Run: headless pygame with SDL's dummy video driver; simulated clock (each Clock.tick advances the game by its frame time, no real sleeping); random seed 0; keys injected as events and as key.get_pressed() state; mouse plan: one left click at the window centre at the start of phase 2, then a move to the lower-right quarter at the start of phase 3; restart key R tapped at the start of phases 3 and 4.
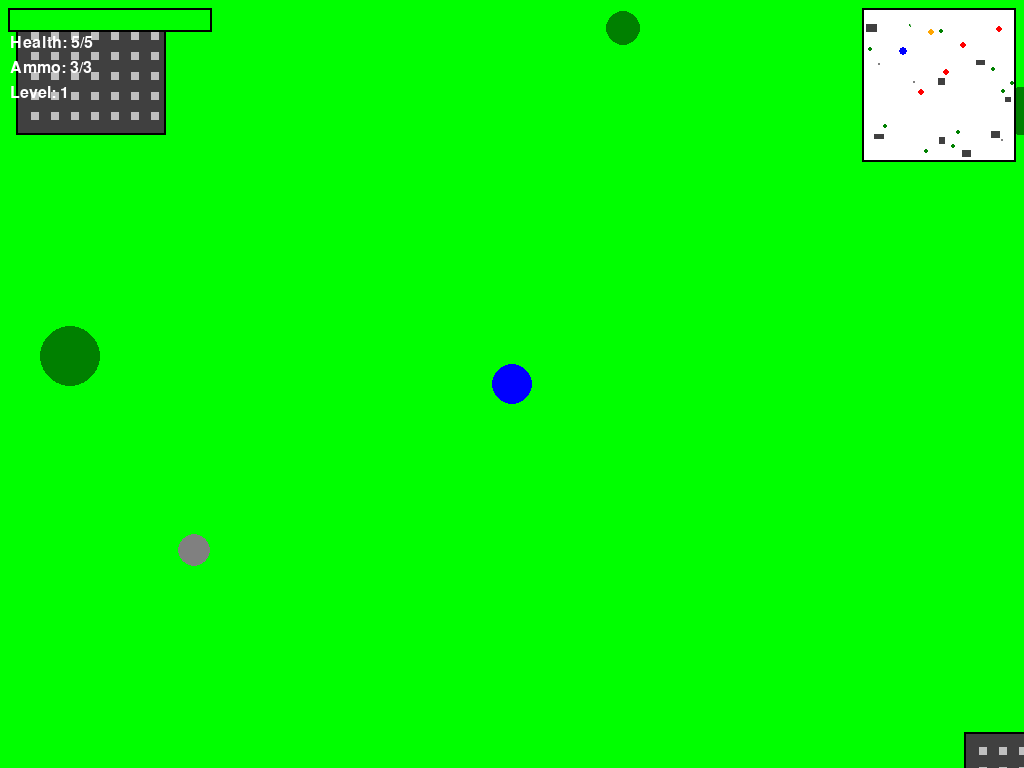
Frame 1 of 4 · flips 1–60 · no input
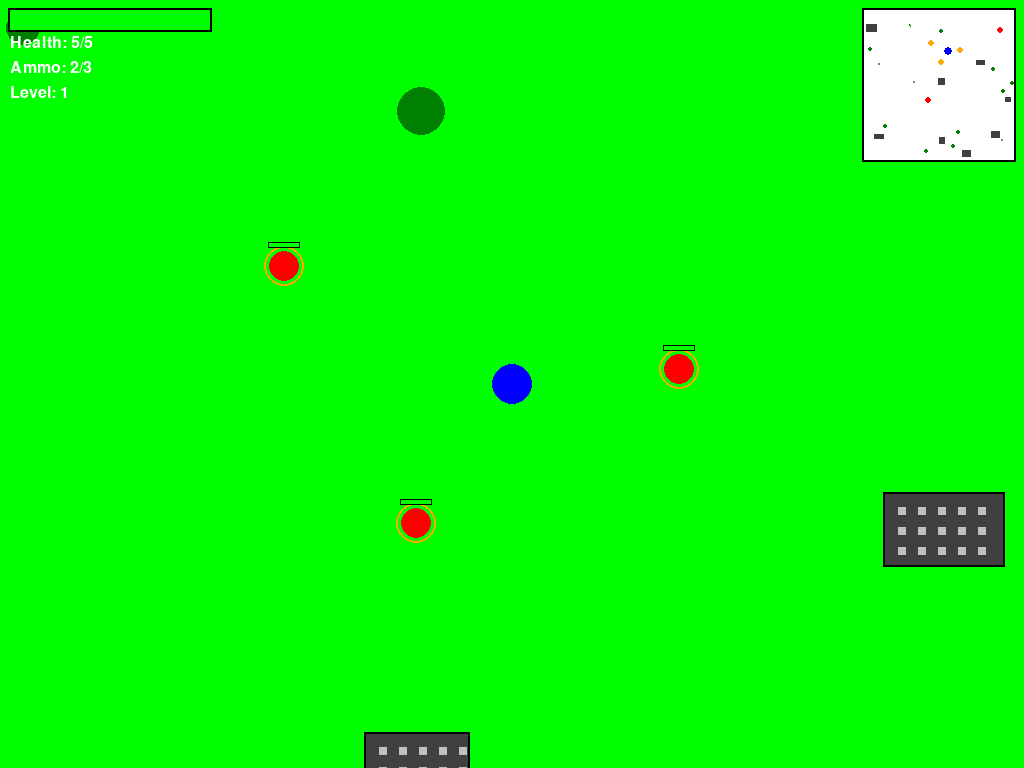
Frame 2 of 4 · flips 61–180 · clicked the window centre · tapped SPACE, RETURN · held RIGHT (→), D
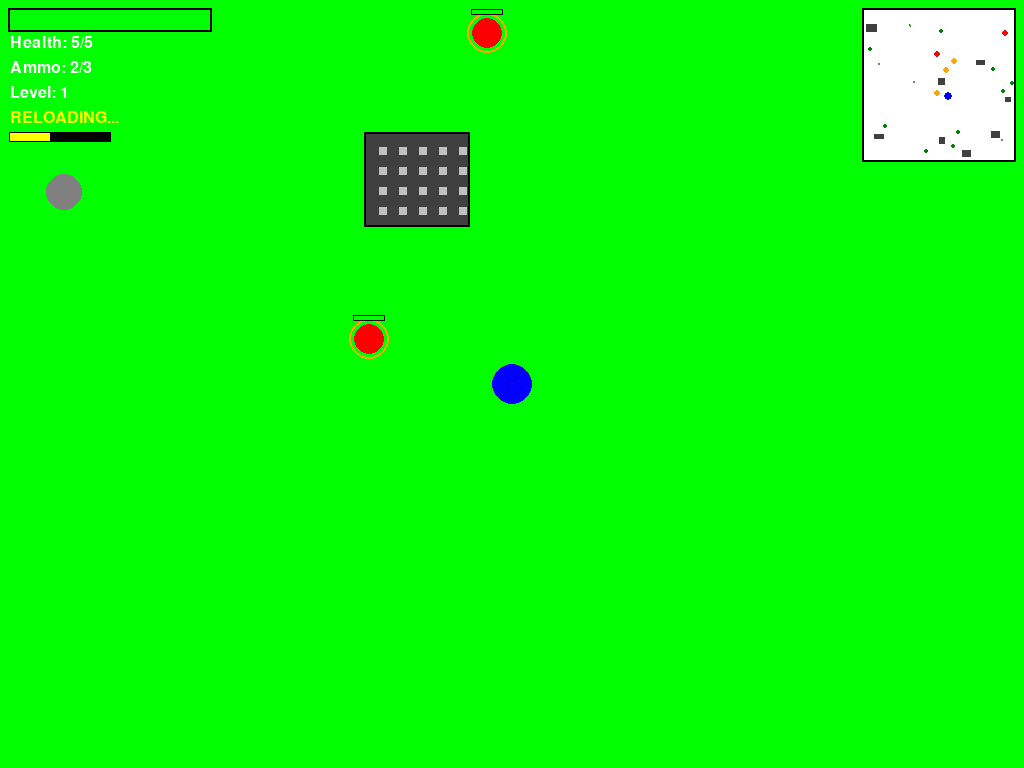
Frame 3 of 4 · flips 181–300 · moved the mouse to the lower-right quarter · tapped R · held DOWN (↓), S
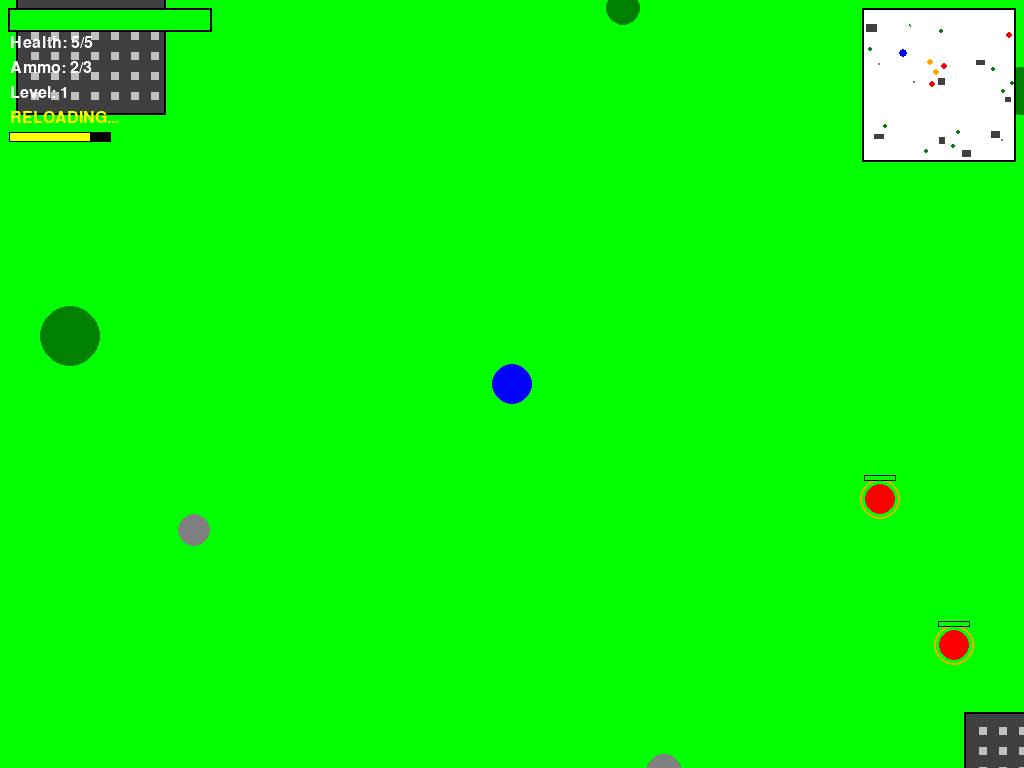
Frame 4 of 4 · flips 301–420 · tapped R · held LEFT (←), A, UP (↑), W

The pygame program that drew these frames:

import pygame
import math
import random
import sys

pygame.init()

SCREEN_WIDTH = 1024
SCREEN_HEIGHT = 768
WORLD_WIDTH = 2000
WORLD_HEIGHT = 2000
MINIMAP_SIZE = 150

WHITE = (255, 255, 255)
BLACK = (0, 0, 0)
GREEN = (0, 255, 0)
BROWN = (139, 69, 19)
BLUE = (0, 0, 255)
RED = (255, 0, 0)
GRAY = (128, 128, 128)
DARK_GREEN = (0, 128, 0)
ORANGE = (255, 165, 0)
YELLOW = (255, 255, 0)
DARK_GRAY = (64, 64, 64)
LIGHT_GRAY = (192, 192, 192)

class Camera:
    def __init__(self):
        self.x = 0
        self.y = 0
    
    def update(self, player_x, player_y):
        self.x = player_x - SCREEN_WIDTH // 2
        self.y = player_y - SCREEN_HEIGHT // 2
        
        self.x = max(0, min(self.x, WORLD_WIDTH - SCREEN_WIDTH))
        self.y = max(0, min(self.y, WORLD_HEIGHT - SCREEN_HEIGHT))

class Player:
    def __init__(self, x, y):
        self.x = x
        self.y = y
        self.size = 20
        self.speed = 5
        self.color = BLUE
        self.health = 5
        self.max_health = 5
        self.damage_timer = 0
        self.magazine_size = 3
        self.current_ammo = 3
        self.is_reloading = False
        self.reload_timer = 0
        self.reload_time = 300
        self.shoot_cooldown = 0
        self.shoot_delay = 10
        self.level = 1
    
    def update(self, keys, terrain):
        old_x, old_y = self.x, self.y
        new_x, new_y = self.x, self.y
        
        if keys[pygame.K_w] or keys[pygame.K_UP]:
            new_y -= self.speed
        if keys[pygame.K_s] or keys[pygame.K_DOWN]:
            new_y += self.speed
        if keys[pygame.K_a] or keys[pygame.K_LEFT]:
            new_x -= self.speed
        if keys[pygame.K_d] or keys[pygame.K_RIGHT]:
            new_x += self.speed
        
        # Try moving on X axis only
        self.x = new_x
        if self.check_terrain_collision(terrain):
            self.x = old_x
        
        # Try moving on Y axis only
        self.y = new_y
        if self.check_terrain_collision(terrain):
            self.y = old_y
        
        self.x = max(self.size, min(self.x, WORLD_WIDTH - self.size))
        self.y = max(self.size, min(self.y, WORLD_HEIGHT - self.size))
        
        if self.damage_timer > 0:
            self.damage_timer -= 1
        
        if self.shoot_cooldown > 0:
            self.shoot_cooldown -= 1
        
        if self.is_reloading:
            self.reload_timer -= 1
            if self.reload_timer <= 0:
                self.current_ammo = self.magazine_size
                self.is_reloading = False
    
    def check_terrain_collision(self, terrain):
        for tree in terrain.trees:
            distance = math.sqrt((self.x - tree['x'])**2 + (self.y - tree['y'])**2)
            if distance < self.size + tree['size']:
                return True
        
        for rock in terrain.rocks:
            distance = math.sqrt((self.x - rock['x'])**2 + (self.y - rock['y'])**2)
            if distance < self.size + rock['size']:
                return True
        
        for building in terrain.buildings:
            # Check collision with rectangular building
            left = building['x'] - building['width']//2
            right = building['x'] + building['width']//2
            top = building['y'] - building['height']//2
            bottom = building['y'] + building['height']//2
            
            # Check if player circle intersects with building rectangle
            closest_x = max(left, min(self.x, right))
            closest_y = max(top, min(self.y, bottom))
            
            distance = math.sqrt((self.x - closest_x)**2 + (self.y - closest_y)**2)
            if distance < self.size:
                return True
        
        return False
    
    def take_damage(self, amount):
        if self.damage_timer <= 0:
            self.health -= amount
            self.damage_timer = 60
            self.health = max(0, self.health)
    
    def can_shoot(self):
        return not self.is_reloading and self.current_ammo > 0 and self.shoot_cooldown <= 0
    
    def shoot(self):
        if self.can_shoot():
            self.current_ammo -= 1
            self.shoot_cooldown = self.shoot_delay
            
            # Auto-reload when magazine is empty
            if self.current_ammo == 0:
                self.reload()
            
            return True
        return False
    
    def reload(self):
        if not self.is_reloading and self.current_ammo < self.magazine_size:
            self.is_reloading = True
            self.reload_timer = self.reload_time
    
    def level_up(self):
        self.level += 1
        self.magazine_size += 2
        self.current_ammo = self.magazine_size
    
    def draw(self, screen, camera):
        screen_x = self.x - camera.x
        screen_y = self.y - camera.y
        color = self.color if self.damage_timer <= 0 or self.damage_timer % 10 < 5 else WHITE
        pygame.draw.circle(screen, color, (int(screen_x), int(screen_y)), self.size)

class Zombie:
    def __init__(self, x, y, wave=1):
        self.x = x
        self.y = y
        self.size = 15
        self.speed = 1.5 + (wave - 1) * 0.3
        self.color = RED
        self.direction_x = random.choice([-1, 1])
        self.direction_y = random.choice([-1, 1])
        self.change_direction_timer = 0
        self.detection_range = 550 + (wave - 1) * 50
        self.health = 30 + (wave - 1) * 5
        self.max_health = self.health
        self.following_player = False
        self.wave = wave
    
    def update(self, player, terrain):
        distance_to_player = math.sqrt((self.x - player.x)**2 + (self.y - player.y)**2)
        
        if distance_to_player < self.detection_range:
            self.following_player = True
            dx = player.x - self.x
            dy = player.y - self.y
            length = math.sqrt(dx**2 + dy**2)
            if length > 0:
                self.direction_x = dx / length
                self.direction_y = dy / length
        else:
            self.following_player = False
            self.change_direction_timer += 1
            if self.change_direction_timer > 60:
                self.direction_x = random.uniform(-1, 1)
                self.direction_y = random.uniform(-1, 1)
                self.change_direction_timer = 0
        
        old_x, old_y = self.x, self.y
        self.x += self.direction_x * self.speed
        self.y += self.direction_y * self.speed
        
        if self.check_terrain_collision(terrain):
            self.x, self.y = old_x, old_y
            if not self.following_player:
                self.direction_x = random.uniform(-1, 1)
                self.direction_y = random.uniform(-1, 1)
        
        if self.x <= self.size or self.x >= WORLD_WIDTH - self.size:
            self.direction_x *= -1
        if self.y <= self.size or self.y >= WORLD_HEIGHT - self.size:
            self.direction_y *= -1
        
        self.x = max(self.size, min(self.x, WORLD_WIDTH - self.size))
        self.y = max(self.size, min(self.y, WORLD_HEIGHT - self.size))
        
        if distance_to_player < self.size + player.size:
            player.take_damage(1)
    
    def check_terrain_collision(self, terrain):
        for tree in terrain.trees:
            distance = math.sqrt((self.x - tree['x'])**2 + (self.y - tree['y'])**2)
            if distance < self.size + tree['size']:
                return True
        
        for rock in terrain.rocks:
            distance = math.sqrt((self.x - rock['x'])**2 + (self.y - rock['y'])**2)
            if distance < self.size + rock['size']:
                return True
        
        for building in terrain.buildings:
            # Check collision with rectangular building
            left = building['x'] - building['width']//2
            right = building['x'] + building['width']//2
            top = building['y'] - building['height']//2
            bottom = building['y'] + building['height']//2
            
            # Check if player circle intersects with building rectangle
            closest_x = max(left, min(self.x, right))
            closest_y = max(top, min(self.y, bottom))
            
            distance = math.sqrt((self.x - closest_x)**2 + (self.y - closest_y)**2)
            if distance < self.size:
                return True
        
        return False
    
    def take_damage(self, amount):
        self.health -= amount
        return self.health <= 0
    
    def draw(self, screen, camera):
        screen_x = self.x - camera.x
        screen_y = self.y - camera.y
        if -self.size <= screen_x <= SCREEN_WIDTH + self.size and -self.size <= screen_y <= SCREEN_HEIGHT + self.size:
            pygame.draw.circle(screen, self.color, (int(screen_x), int(screen_y)), self.size)
            if self.following_player:
                pygame.draw.circle(screen, ORANGE, (int(screen_x), int(screen_y)), self.size + 5, 2)
            
            # Draw health bar
            bar_width = 30
            bar_height = 4
            bar_x = screen_x - bar_width // 2
            bar_y = screen_y - self.size - 8
            
            health_ratio = self.health / self.max_health
            
            pygame.draw.rect(screen, BLACK, (int(bar_x - 1), int(bar_y - 1), bar_width + 2, bar_height + 2))
            pygame.draw.rect(screen, RED, (int(bar_x), int(bar_y), bar_width, bar_height))
            pygame.draw.rect(screen, GREEN, (int(bar_x), int(bar_y), int(bar_width * health_ratio), bar_height))

class Terrain:
    def __init__(self):
        self.trees = []
        self.rocks = []
        self.buildings = []
        
        # Reduced terrain - only 10% of original trees and 5% of rocks
        for _ in range(10):
            x = random.randint(0, WORLD_WIDTH)
            y = random.randint(0, WORLD_HEIGHT)
            size = random.randint(15, 30)
            self.trees.append({'x': x, 'y': y, 'size': size})
        
        for _ in range(3):
            x = random.randint(0, WORLD_WIDTH)
            y = random.randint(0, WORLD_HEIGHT)
            size = random.randint(10, 20)
            self.rocks.append({'x': x, 'y': y, 'size': size})
        
        # Add buildings
        for _ in range(8):
            width = random.randint(80, 150)
            height = random.randint(60, 120)
            x = random.randint(width//2, WORLD_WIDTH - width//2)
            y = random.randint(height//2, WORLD_HEIGHT - height//2)
            self.buildings.append({'x': x, 'y': y, 'width': width, 'height': height})
    
    def draw(self, screen, camera):
        # Draw buildings first (behind other objects)
        for building in self.buildings:
            screen_x = building['x'] - camera.x - building['width']//2
            screen_y = building['y'] - camera.y - building['height']//2
            if (-building['width'] <= screen_x <= SCREEN_WIDTH + building['width'] and 
                -building['height'] <= screen_y <= SCREEN_HEIGHT + building['height']):
                # Building body
                pygame.draw.rect(screen, DARK_GRAY, (int(screen_x), int(screen_y), building['width'], building['height']))
                # Building outline
                pygame.draw.rect(screen, BLACK, (int(screen_x), int(screen_y), building['width'], building['height']), 2)
                # Windows
                window_size = 8
                for wx in range(int(screen_x) + 15, int(screen_x) + building['width'] - 10, 20):
                    for wy in range(int(screen_y) + 15, int(screen_y) + building['height'] - 10, 20):
                        pygame.draw.rect(screen, LIGHT_GRAY, (wx, wy, window_size, window_size))
        
        for tree in self.trees:
            screen_x = tree['x'] - camera.x
            screen_y = tree['y'] - camera.y
            if -tree['size'] <= screen_x <= SCREEN_WIDTH + tree['size'] and -tree['size'] <= screen_y <= SCREEN_HEIGHT + tree['size']:
                pygame.draw.circle(screen, DARK_GREEN, (int(screen_x), int(screen_y)), tree['size'])
        
        for rock in self.rocks:
            screen_x = rock['x'] - camera.x
            screen_y = rock['y'] - camera.y
            if -rock['size'] <= screen_x <= SCREEN_WIDTH + rock['size'] and -rock['size'] <= screen_y <= SCREEN_HEIGHT + rock['size']:
                pygame.draw.circle(screen, GRAY, (int(screen_x), int(screen_y)), rock['size'])

class Projectile:
    def __init__(self, x, y, target_x, target_y):
        self.x = x
        self.y = y
        self.size = 3
        self.speed = 10
        dx = target_x - x
        dy = target_y - y
        length = math.sqrt(dx**2 + dy**2)
        if length > 0:
            self.direction_x = dx / length
            self.direction_y = dy / length
        else:
            self.direction_x = 1
            self.direction_y = 0
        self.active = True
    
    def update(self):
        if self.active:
            self.x += self.direction_x * self.speed
            self.y += self.direction_y * self.speed
            
            if self.x < 0 or self.x > WORLD_WIDTH or self.y < 0 or self.y > WORLD_HEIGHT:
                self.active = False
    
    def draw(self, screen, camera):
        if self.active:
            screen_x = self.x - camera.x
            screen_y = self.y - camera.y
            if 0 <= screen_x <= SCREEN_WIDTH and 0 <= screen_y <= SCREEN_HEIGHT:
                pygame.draw.circle(screen, YELLOW, (int(screen_x), int(screen_y)), self.size)

class Minimap:
    def __init__(self, x, y):
        self.x = x
        self.y = y
        self.scale = MINIMAP_SIZE / max(WORLD_WIDTH, WORLD_HEIGHT)
    
    def draw(self, screen, player, zombies, terrain):
        pygame.draw.rect(screen, BLACK, (self.x - 2, self.y - 2, MINIMAP_SIZE + 4, MINIMAP_SIZE + 4))
        pygame.draw.rect(screen, WHITE, (self.x, self.y, MINIMAP_SIZE, MINIMAP_SIZE))
        
        for tree in terrain.trees:
            mini_x = int(tree['x'] * self.scale) + self.x
            mini_y = int(tree['y'] * self.scale) + self.y
            pygame.draw.circle(screen, DARK_GREEN, (mini_x, mini_y), 2)
        
        for rock in terrain.rocks:
            mini_x = int(rock['x'] * self.scale) + self.x
            mini_y = int(rock['y'] * self.scale) + self.y
            pygame.draw.circle(screen, GRAY, (mini_x, mini_y), 1)
        
        for building in terrain.buildings:
            mini_x = int(building['x'] * self.scale) + self.x - int(building['width'] * self.scale) // 2
            mini_y = int(building['y'] * self.scale) + self.y - int(building['height'] * self.scale) // 2
            mini_width = int(building['width'] * self.scale)
            mini_height = int(building['height'] * self.scale)
            pygame.draw.rect(screen, DARK_GRAY, (mini_x, mini_y, mini_width, mini_height))
        
        for zombie in zombies:
            mini_x = int(zombie.x * self.scale) + self.x
            mini_y = int(zombie.y * self.scale) + self.y
            color = ORANGE if zombie.following_player else RED
            pygame.draw.circle(screen, color, (mini_x, mini_y), 3)
        
        player_mini_x = int(player.x * self.scale) + self.x
        player_mini_y = int(player.y * self.scale) + self.y
        pygame.draw.circle(screen, BLUE, (player_mini_x, player_mini_y), 4)

def draw_health_bar(screen, player):
    bar_width = 200
    bar_height = 20
    bar_x = 10
    bar_y = 10
    
    health_ratio = player.health / player.max_health
    
    pygame.draw.rect(screen, BLACK, (bar_x - 2, bar_y - 2, bar_width + 4, bar_height + 4))
    pygame.draw.rect(screen, RED, (bar_x, bar_y, bar_width, bar_height))
    pygame.draw.rect(screen, GREEN, (bar_x, bar_y, int(bar_width * health_ratio), bar_height))
    
    font = pygame.font.Font(None, 24)
    health_text = font.render(f"Health: {player.health}/{player.max_health}", True, WHITE)
    screen.blit(health_text, (bar_x, bar_y + bar_height + 5))

def draw_ui(screen, player, wave):
    font = pygame.font.Font(None, 32)
    small_font = pygame.font.Font(None, 24)
    
    wave_text = font.render(f"Wave: {wave}", True, WHITE)
    screen.blit(wave_text, (SCREEN_WIDTH - 150, 10))
    
    ammo_color = RED if player.current_ammo == 0 else WHITE
    ammo_text = small_font.render(f"Ammo: {player.current_ammo}/{player.magazine_size}", True, ammo_color)
    screen.blit(ammo_text, (10, 60))
    
    level_text = small_font.render(f"Level: {player.level}", True, WHITE)
    screen.blit(level_text, (10, 85))
    
    if player.is_reloading:
        reload_progress = 1 - (player.reload_timer / player.reload_time)
        reload_text = small_font.render("RELOADING...", True, YELLOW)
        screen.blit(reload_text, (10, 110))
        
        reload_bar_width = 100
        reload_bar_height = 8
        pygame.draw.rect(screen, BLACK, (9, 132, reload_bar_width + 2, reload_bar_height + 2))
        pygame.draw.rect(screen, YELLOW, (10, 133, int(reload_bar_width * reload_progress), reload_bar_height))

def spawn_wave(wave_number, terrain):
    zombie_count = 5 + (wave_number - 1) * 3
    zombies = []
    
    for _ in range(zombie_count):
        zombie_x, zombie_y = find_safe_spawn_location(terrain, 15)
        zombies.append(Zombie(zombie_x, zombie_y, wave_number))
    
    return zombies

def find_safe_spawn_location(terrain, size):
    max_attempts = 100
    for _ in range(max_attempts):
        x = random.randint(size + 50, WORLD_WIDTH - size - 50)
        y = random.randint(size + 50, WORLD_HEIGHT - size - 50)
        
        collision = False
        for tree in terrain.trees:
            distance = math.sqrt((x - tree['x'])**2 + (y - tree['y'])**2)
            if distance < size + tree['size'] + 20:
                collision = True
                break
        
        if not collision:
            for rock in terrain.rocks:
                distance = math.sqrt((x - rock['x'])**2 + (y - rock['y'])**2)
                if distance < size + rock['size'] + 20:
                    collision = True
                    break
        
        if not collision:
            return x, y
    
    return WORLD_WIDTH // 2, WORLD_HEIGHT // 2

def main():
    screen = pygame.display.set_mode((SCREEN_WIDTH, SCREEN_HEIGHT))
    pygame.display.set_caption("Zombie Survival Game")
    clock = pygame.time.Clock()
    
    camera = Camera()
    terrain = Terrain()
    
    player_x, player_y = find_safe_spawn_location(terrain, 20)
    player = Player(player_x, player_y)
    
    minimap = Minimap(SCREEN_WIDTH - MINIMAP_SIZE - 10, 10)
    projectiles = []
    
    current_wave = 1
    zombies = spawn_wave(current_wave, terrain)
    wave_complete = False
    wave_complete_timer = 0
    
    running = True
    while running:
        mouse_x, mouse_y = pygame.mouse.get_pos()
        
        for event in pygame.event.get():
            if event.type == pygame.QUIT:
                running = False
            elif event.type == pygame.MOUSEBUTTONDOWN:
                if event.button == 1:
                    if player.shoot():
                        world_mouse_x = mouse_x + camera.x
                        world_mouse_y = mouse_y + camera.y
                        projectiles.append(Projectile(player.x, player.y, world_mouse_x, world_mouse_y))
            elif event.type == pygame.KEYDOWN:
                if event.key == pygame.K_r:
                    player.reload()
        
        keys = pygame.key.get_pressed()
        
        if player.health <= 0:
            font = pygame.font.Font(None, 72)
            game_over_text = font.render("GAME OVER", True, RED)
            screen.blit(game_over_text, (SCREEN_WIDTH//2 - 150, SCREEN_HEIGHT//2 - 36))
            pygame.display.flip()
            pygame.time.wait(3000)
            running = False
            continue
        
        player.update(keys, terrain)
        camera.update(player.x, player.y)
        
        if len(zombies) == 0 and not wave_complete:
            wave_complete = True
            wave_complete_timer = 120
        
        if wave_complete:
            wave_complete_timer -= 1
            if wave_complete_timer <= 0:
                current_wave += 1
                player.level_up()
                zombies = spawn_wave(current_wave, terrain)
                wave_complete = False
        
        for projectile in projectiles[:]:
            projectile.update()
            if not projectile.active:
                projectiles.remove(projectile)
        
        for zombie in zombies[:]:
            zombie.update(player, terrain)
            
            for projectile in projectiles[:]:
                if projectile.active:
                    distance = math.sqrt((projectile.x - zombie.x)**2 + (projectile.y - zombie.y)**2)
                    if distance < projectile.size + zombie.size:
                        if zombie.take_damage(30):
                            zombies.remove(zombie)
                        projectiles.remove(projectile)
                        break
        
        screen.fill(GREEN)
        
        terrain.draw(screen, camera)
        
        for projectile in projectiles:
            projectile.draw(screen, camera)
        
        for zombie in zombies:
            zombie.draw(screen, camera)
        
        player.draw(screen, camera)
        
        minimap.draw(screen, player, zombies, terrain)
        draw_health_bar(screen, player)
        draw_ui(screen, player, current_wave)
        
        if wave_complete:
            font = pygame.font.Font(None, 48)
            complete_text = font.render(f"Wave {current_wave - 1} Complete!", True, YELLOW)
            text_rect = complete_text.get_rect(center=(SCREEN_WIDTH//2, SCREEN_HEIGHT//2))
            screen.blit(complete_text, text_rect)
            
            next_wave_text = font.render(f"Preparing Wave {current_wave}...", True, ORANGE)
            next_rect = next_wave_text.get_rect(center=(SCREEN_WIDTH//2, SCREEN_HEIGHT//2 + 60))
            screen.blit(next_wave_text, next_rect)
        
        pygame.display.flip()
        clock.tick(60)
    
    pygame.quit()
    sys.exit()

if __name__ == "__main__":
    main()
